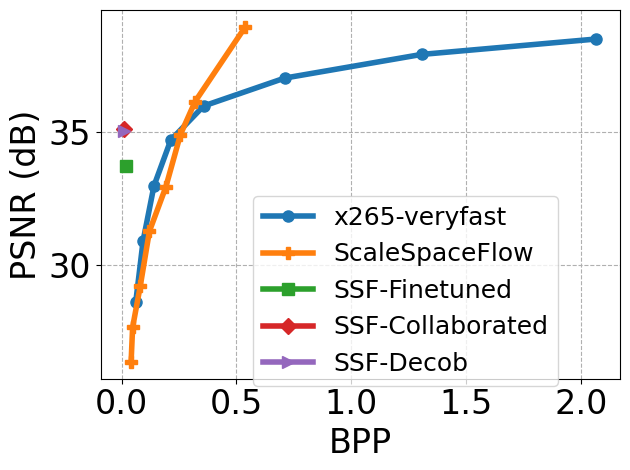

Write the Python code that produced this figure. (Note: this script raises an exception after producing the figure.)
#!/usr/bin/python

import numpy as np
import pandas as pd
import matplotlib
matplotlib.use('Agg')
import matplotlib.pyplot as plt
import os
lfsize = 18
labelsize = 24
labelsize_s,labelsize_b = 24,32
linewidth = 4
plt.rcParams['xtick.labelsize'] = 20
plt.rcParams['ytick.labelsize'] = 20
plt.rcParams["font.family"] = "Times New Roman"
colors = ['#DB1F48','#FF9636','#1C4670','#9D5FFB','#21B6A8','#D65780']
# colors = ['#D00C0E','#E09C1A','#08A720','#86A8E7','#9D5FFB','#D65780']
labels = ['ELVC','H.264','H.265','DVC','RLVC']
markers = ['o','P','s','D','>','^','<','v','*']
hatches = ['/' ,'\\','--','x', '+', 'O','-','o','.','*']
linestyles = ['solid','dotted','dashed','dashdot', (0, (3, 5, 1, 5, 1, 5))]
from collections import OrderedDict
linestyle_dict = OrderedDict(
    [('solid',               (0, ())),
     ('densely dotted',      (0, (1, 1))),
     ('dotted',              (0, (1, 5))),

     ('loosely dashed',      (0, (5, 10))),
     ('dashed',              (0, (5, 5))),
     ('densely dashed',      (0, (5, 1))),

     ('dashdotted',          (0, (3, 5, 1, 5))),
     ('densely dashdotted',  (0, (3, 1, 1, 1))),

     ('dashdotdotted',         (0, (3, 5, 1, 5, 1, 5))),
     ('densely dashdotdotted', (0, (3, 1, 1, 1, 1, 1)))])
linestyles = []
for i, (name, linestyle) in enumerate(linestyle_dict.items()):
    if i >= 9:break
    linestyles += [linestyle]

ELF_adjust_bpp = [0.09536107, 0.21052167, 0.20585895, 0.29557065, 0.37157763,
                    0.38422221, 0.42864744, 0.44266044]
ELF_adjust_PSNR = [0,0,0,0,0,0,0.2,0.8]
se_adjust_psnr = [0,.5,.3,.55,.7,0.2,0.2,0]
sp_adjust_psnr = [0,0,.2,.3,.5,.4,.2,.2]

import scipy.interpolate

def BD_PSNR(R1, PSNR1, R2, PSNR2, piecewise=0):
    lR1 = np.log(R1)
    lR2 = np.log(R2)

    PSNR1 = np.array(PSNR1)
    PSNR2 = np.array(PSNR2)

    p1 = np.polyfit(lR1, PSNR1, 3)
    p2 = np.polyfit(lR2, PSNR2, 3)

    # integration interval
    min_int = max(min(lR1), min(lR2))
    max_int = min(max(lR1), max(lR2))

    # find integral
    if piecewise == 0:
        p_int1 = np.polyint(p1)
        p_int2 = np.polyint(p2)

        int1 = np.polyval(p_int1, max_int) - np.polyval(p_int1, min_int)
        int2 = np.polyval(p_int2, max_int) - np.polyval(p_int2, min_int)
    else:
        # See https://chromium.googlesource.com/webm/contributor-guide/+/master/scripts/visual_metrics.py
        lin = np.linspace(min_int, max_int, num=100, retstep=True)
        interval = lin[1]
        samples = lin[0]
        v1 = scipy.interpolate.pchip_interpolate(np.sort(lR1), PSNR1[np.argsort(lR1)], samples)
        v2 = scipy.interpolate.pchip_interpolate(np.sort(lR2), PSNR2[np.argsort(lR2)], samples)
        # Calculate the integral using the trapezoid method on the samples.
        int1 = np.trapz(v1, dx=interval)
        int2 = np.trapz(v2, dx=interval)

    # find avg diff
    avg_diff = (int2-int1)/(max_int-min_int)

    return avg_diff


def BD_RATE(R1, PSNR1, R2, PSNR2, piecewise=0):
    lR1 = np.log(R1)
    lR2 = np.log(R2)

    # rate method
    p1 = np.polyfit(PSNR1, lR1, 3)
    p2 = np.polyfit(PSNR2, lR2, 3)

    # integration interval
    min_int = max(min(PSNR1), min(PSNR2))
    max_int = min(max(PSNR1), max(PSNR2))

    # find integral
    if piecewise == 0:
        p_int1 = np.polyint(p1)
        p_int2 = np.polyint(p2)

        int1 = np.polyval(p_int1, max_int) - np.polyval(p_int1, min_int)
        int2 = np.polyval(p_int2, max_int) - np.polyval(p_int2, min_int)
    else:
        lin = np.linspace(min_int, max_int, num=100, retstep=True)
        interval = lin[1]
        samples = lin[0]
        v1 = scipy.interpolate.pchip_interpolate(np.sort(PSNR1), lR1[np.argsort(PSNR1)], samples)
        v2 = scipy.interpolate.pchip_interpolate(np.sort(PSNR2), lR2[np.argsort(PSNR2)], samples)
        # Calculate the integral using the trapezoid method on the samples.
        int1 = np.trapz(v1, dx=interval)
        int2 = np.trapz(v2, dx=interval)

    # find avg diff
    avg_exp_diff = (int2-int1)/(max_int-min_int)
    avg_diff = (np.exp(avg_exp_diff)-1)*100
    return avg_diff

########################NETWORK IMPACT#####################
# FPS,Rebuffer,Latency
def get_mean_std_from(pos,filename):
	arr = [[[] for _ in range(4)] for _ in range(5)]
	with open(filename,'r') as f:
		count = 0
		for line in f.readlines():
			line = line.strip()
			line = line.split(' ')
			v = float(line[pos])
			i = (count%20)//4 # method
			j = (count%20)%4 # lambda value
			arr[i][j] += [v]
			count += 1
	arr = np.array(arr)
	arr.resize(5,4*len(arr[0][0]))
	avg = np.mean(arr,1)
	std = np.std(arr,1)
	return avg,std

def get_arr_from(pos,filename):
	arr = [[[] for _ in range(4)] for _ in range(5)]
	with open(filename,'r') as f:
		count = 0
		for line in f.readlines():
			line = line.strip()
			line = line.split(' ')
			v = float(line[pos])
			i = (count%20)//4 # method
			j = (count%20)%4 # lambda value
			arr[i][j] += [v]
			count += 1
	arr = np.array(arr)
	return arr

def line_plot(XX,YY,label,color,path,xlabel,ylabel,lbsize=labelsize_b,lfsize=labelsize_b-8,legloc='best',
				xticks=None,yticks=None,xticklabel=None,ncol=None, yerr=None,markers=markers,
				use_arrow=False,arrow_coord=(0.1,43),ratio=None,bbox_to_anchor=(1.1,1.2),use_doublearrow=False,
				linestyles=None,use_text_arrow=False,fps_double_arrow=False,linewidth=None,markersize=None,
				bandlike=False,band_colors=None,annot_bpp_per_video=False,annot_psnr_per_video=False,arrow_rotation=-45,
				annot_loss=False):
	if linewidth is None:
		linewidth = 2
	if markersize is None:
		markersize = 8
	fig, ax = plt.subplots()
	# ax.grid(zorder=0)
	plt.grid(True, which='both', axis='both', linestyle='--')
	for i in range(len(XX)):
		xx,yy = XX[i],YY[i]
		if yerr is None:
			if linestyles is not None:
				plt.plot(xx, yy, color = color[i], marker = markers[i], 
					linestyle = linestyles[i], 
					label = label[i], 
					linewidth=linewidth, markersize=markersize)
			else:
				plt.plot(xx, yy, color = color[i], marker = markers[i], 
					label = label[i], 
					linewidth=linewidth, markersize=markersize)
		elif bandlike:
			if linestyles is not None:
				plt.plot(xx, yy, color = color[i], marker = markers[i], 
					linestyle = linestyles[i], 
					label = label[i], 
					linewidth=linewidth, markersize=markersize)
			else:
				plt.plot(xx, yy, color = color[i], marker = markers[i], 
					label = label[i], 
					linewidth=linewidth, markersize=markersize)
			plt.fill_between(xx, yy - yerr[i], yy + yerr[i], color=band_colors[i], alpha=0.3)
		else:
			plt.errorbar(xx, yy, yerr=yerr[i], color = color[i], 
				marker = markers[i], label = label[i], 
				linewidth=linewidth, markersize=markersize)
	plt.xlabel(xlabel, fontsize = lbsize)
	plt.ylabel(ylabel, fontsize = lbsize)
	if xticks is not None:
		if xticklabel is None:
			plt.xticks(xticks,fontsize=lfsize)
		else:
			plt.xticks(xticks,xticklabel,fontsize=lfsize)
	ax.tick_params(axis='both', which='major', labelsize=lbsize)
	if yticks is not None:
		plt.yticks(yticks,fontsize=lbsize)
	if annot_loss:
		xx,yy = XX[0],YY[0]
		reduction = int(np.round((-yy[-1] + yy[0])/yy[0]*100))
		ax.text(xx[-1]-500, yy[-1]+0.2, f"\u2193{reduction}%", ha="center", va="center", size=lbsize, color=color[0])
		ax.text(XX[1][-1]-800, YY[1][-1]-0.4, "Divergent", ha="center", va="center", size=lbsize, color=color[1])
	if annot_bpp_per_video:
		offset = [(4,0),(4,0),(0,0.00125),(-1,-0.00125),(4,0),(-1,0.00125),(4,0)]
		for i in range(len(XX)):
			xx,yy = XX[i],YY[i]
			reduction = int(np.round((-yy[-1] + yy[0])/yy[0]*100))
			ax.text(xx[-1]+offset[i][0], yy[-1]+offset[i][1], f"\u2193{reduction}%", ha="center", va="center", size=lbsize, color=color[i])
	if annot_psnr_per_video:
		offset = [(0,0.5),(3,-0.5),(3,0),(0,-0.5),(3,0),(0,0.5),(0,-0.5)]
		for i in range(len(XX)):
			xx,yy = XX[i],YY[i]
			inc = yy[-1] - yy[0]
			sign = '+' if inc>0 else ''
			ax.text(xx[-1]+offset[i][0], yy[-1]+offset[i][1], f"{sign}{inc:.1f}", ha="center", va="center", size=lbsize, color=color[i])
	if use_arrow:
		ax.text(
		    arrow_coord[0], arrow_coord[1], "Better", ha="center", va="center", rotation=arrow_rotation if arrow_rotation!=180 else 0, size=lbsize,
		    bbox=dict(boxstyle="larrow,pad=0.3" if arrow_rotation!=180 else "rarrow,pad=0.3", fc="white", ec="black", lw=2))
	if use_doublearrow:
		plt.axhline(y = YY[0,0], color = color[0], linestyle = '--')
		ax.annotate(text='', xy=(2,YY[0,0]), xytext=(2,YY[0,1]), arrowprops=dict(arrowstyle='<->',lw=2, color = color[0]))
		ax.text(
		    2.5, 25, "76% less time", ha="center", va="center", rotation='vertical', size=lfsize, color = color[0])
		plt.axhline(y = YY[2,0], color = color[2], linestyle = '--')
		ax.annotate(text='', xy=(6,YY[2,0]), xytext=(6,YY[2,5]), arrowprops=dict(arrowstyle='<->',lw=2, color = color[2]))
		ax.text(
		    6.5, 23, "87% less time", ha="center", va="center", rotation='vertical', size=lfsize,color = color[2])
	if fps_double_arrow:
		for i in range(3):
			ax.annotate(text='', xy=(31+i*0.5,YY[3*i,0]), xytext=(31+i*0.5,YY[0+3*i,-1]), arrowprops=dict(arrowstyle='<->',lw=2, color = color[i*3]))
			ax.text(
			    32+i*0.5, (YY[3*i,-1]+YY[i*3,0])/2+i*0.5, f"{YY[3*i,-1]/YY[3*i,0]:.1f}X", ha="center", va="center", rotation='vertical', size=lfsize, color = color[i*3])
	if use_text_arrow:
		ax.annotate('Better speed and\ncoding efficiency trade-off', xy=(XX[2][-1]+1, YY[2,-1]+20),  xycoords='data',
            xytext=(0.25, 0.4), textcoords='axes fraction',
            arrowprops=dict(arrowstyle='->',lw=2),size=lbsize,
            # horizontalalignment='right', verticalalignment='top'
            )

	if ncol!=0:
		if ncol is None:
			plt.legend(loc=legloc,fontsize = lfsize)
		else:
			plt.legend(loc=legloc,fontsize = lfsize,ncol=ncol,bbox_to_anchor=bbox_to_anchor)
	
	if ratio is not None:
		xleft, xright = ax.get_xlim()
		ybottom, ytop = ax.get_ylim()
		ax.set_aspect(abs((xright-xleft)/(ybottom-ytop))*ratio)
	# plt.xlim((0.8,3.2))
	# plt.ylim((-40,90))
	plt.tight_layout()
	fig.savefig(path,bbox_inches='tight')
	plt.close()

def bar_plot(avg,std,label,path,color,ylabel,labelsize=24,yticks=None):
	N = len(avg)
	ind = np.arange(N)  # the x locations for the groups
	width = 0.5       # the width of the bars
	fig, ax = plt.subplots()
	ax.grid(zorder=0)
	ax.set_axisbelow(True)
	if std is not None:
		hbar = ax.bar(ind, avg, width, color=color, \
			yerr=std, error_kw=dict(lw=1, capsize=1, capthick=1))
	else:
		hbar = ax.bar(ind, avg, width, color=color, \
			error_kw=dict(lw=1, capsize=1, capthick=1))
	ax.set_ylabel(ylabel, fontsize = labelsize)
	ax.set_xticks(ind,fontsize=labelsize)
	ax.set_xticklabels(label, fontsize = labelsize)
	ax.bar_label(hbar, fmt='%.2f', fontsize = labelsize,fontweight='bold',padding=8)
	if yticks is not None:
		plt.yticks( yticks,fontsize=18 )
	# xleft, xright = ax.get_xlim()
	# ybottom, ytop = ax.get_ylim()
	# ratio = 0.3
	# ax.set_aspect(abs((xright-xleft)/(ybottom-ytop))*ratio)
	plt.tight_layout()
	fig.savefig(path,bbox_inches='tight')
	plt.close()

def hbar_plot(avg,std,label,path,color,xlabel):
	plt.rcdefaults()
	fig, (ax1,ax2) = plt.subplots(1,2,sharey=True)

	y_pos = np.arange(len(avg))
	width = 0.5
	hbars1 = ax1.barh(y_pos, avg, width, color=color, xerr=std, align='center', error_kw=dict(lw=1, capsize=1, capthick=1))
	hbars2 = ax2.barh(y_pos, avg, width, color=color, xerr=std, align='center', error_kw=dict(lw=1, capsize=1, capthick=1))
	
	ax1.set_xlim(0,200)
	ax2.set_xlim(450,500)

	# hide the spines between ax and ax2
	ax1.spines['right'].set_visible(False)
	ax2.spines['left'].set_visible(False)
	ax1.yaxis.tick_left()
	# ax1.tick_params(labelright='off')

	d = .03 # how big to make the diagonal lines in axes coordinates
	# arguments to pass plot, just so we don't keep repeating them
	kwargs = dict(transform=ax1.transAxes, color='r', clip_on=False)
	ax1.plot((1-d,1+d), (-d,+d), **kwargs)
	ax1.plot((1-d,1+d),(1-d,1+d), **kwargs)

	kwargs.update(transform=ax2.transAxes)  # switch to the bottom axes
	ax2.plot((-d,+d), (1-d,1+d), **kwargs)
	ax2.plot((-d,+d), (-d,+d), **kwargs)

	ax1.bar_label(hbars1, fmt='%.2f', fontsize = labelsize_b-8)
	ax2.bar_label(hbars2, fmt='%.2f', fontsize = labelsize_b-8)
	ax1.set_yticks(y_pos, labels=label, fontsize = labelsize_b)
	ax1.invert_yaxis()  

	ax1.set_xticks([])
	ax2.set_xticks([])

	plt.tight_layout()
	fig.text(0.55, 0, xlabel, ha='center', fontsize = labelsize_b-8)
	fig.savefig(path,bbox_inches='tight')


def measurements_to_cdf(latency,epsfile,labels,xticks=None,xticklabel=None,linestyles=linestyles,colors=colors,
                        xlabel='Normalized QoE',ylabel='CDF',ratio=None,lbsize = 18,lfsize = 18,linewidth=4,bbox_to_anchor=(0.5,-.5),
                        loc='upper center',ncol=3,use_arrow=False,arrow_rotation=-45,arrow_coord=(0,0)):
    # plot cdf
    fig, ax = plt.subplots()
    ax.grid(zorder=0)
    for i,latency_list in enumerate(latency):
        N = len(latency_list)
        cdf_x = np.sort(np.array(latency_list))
        cdf_p = np.array(range(N))/float(N)
        plt.plot(cdf_x, cdf_p, color = colors[i], label = labels[i], linewidth=linewidth, linestyle=linestyles[i])
        print(i,cdf_x[int(N//2)])
    plt.xlabel(xlabel, fontsize = lbsize)
    plt.ylabel(ylabel, fontsize = lbsize)
    if use_arrow:
    	ax.text(arrow_coord[0], arrow_coord[1], "Better", ha="center", va="center", rotation=arrow_rotation if arrow_rotation!=180 else 0, size=lbsize, bbox=dict(boxstyle="larrow,pad=0.3" if arrow_rotation!=180 else "rarrow,pad=0.3", fc="white", ec="black", lw=2))
    if xticks is not None:
        plt.xticks(xticks,fontsize=lbsize)
    if xticklabel is not None:
        ax.set_xticklabels(xticklabel)
    if ratio is not None:
        xleft, xright = ax.get_xlim()
        ybottom, ytop = ax.get_ylim()
        ax.set_aspect(abs((xright-xleft)/(ybottom-ytop))*ratio)
    if bbox_to_anchor is not None:
    	plt.legend(loc=loc,fontsize = lfsize,bbox_to_anchor=bbox_to_anchor, fancybox=True,ncol=ncol)
    else:
    	plt.legend(loc=loc,fontsize = lfsize, fancybox=True,ncol=ncol)
    plt.tight_layout()
    fig.savefig(epsfile,bbox_inches='tight')
    plt.close()

def groupedbar(data_mean,data_std,ylabel,path,yticks=None,envs = [2,3,4],colors=colors,
				methods=['Ours','Standalone','Optimal','Ours*','Standalone*','Optimal*'],use_barlabel_x=False,use_barlabe_y=False,
				ncol=3,bbox_to_anchor=(0.46, 1.28),sep=1.,width=0.5,xlabel=None,legloc=None,labelsize=labelsize_b,ylim=None,lfsize=labelsize_b,
				rotation=None,bar_label_dxdy=(-0.3,5),use_realtime_line=False,additional_y=None,ratio=None,use_arrow=False,arrow_coord=(0,0),arrow_rotation=-45):
	fig = plt.figure()
	ax = fig.add_subplot(111)
	num_methods = data_mean.shape[1]
	num_env = data_mean.shape[0]
	center_index = np.arange(1, num_env + 1)*sep
	# colors = ['lightcoral', 'orange', 'yellow', 'palegreen', 'lightskyblue']
	# colors = ['coral', 'orange', 'green', 'cyan', 'blue']

	ax.grid()
	ax.spines['bottom'].set_linewidth(3)
	ax.spines['top'].set_linewidth(3)
	ax.spines['left'].set_linewidth(3)
	ax.spines['right'].set_linewidth(3)
	if additional_y is not None:
		xtick_loc = center_index.tolist() + [4.5]
		envs += ['CPU']
	else:
		xtick_loc = center_index

	if rotation is None:
		plt.xticks(xtick_loc, envs, size=labelsize)
	else:
		plt.xticks(xtick_loc, envs, size=labelsize, rotation=rotation)
	plt.yticks(fontsize=labelsize)
	ax.set_ylabel(ylabel, size=labelsize)
	if xlabel is not None:
		ax.set_xlabel(xlabel, size=labelsize)
	if yticks is not None:
		plt.yticks(yticks,fontsize=labelsize)
	if ylim is not None:
		ax.set_ylim(ylim)
	for i in range(num_methods):
		x_index = center_index + (i - (num_methods - 1) / 2) * width
		hbar=plt.bar(x_index, data_mean[:, i], width=width, linewidth=2,
		        color=colors[i], label=methods[i], hatch=hatches[i], edgecolor='k')
		if data_std is not None:
		    plt.errorbar(x=x_index, y=data_mean[:, i],
		                 yerr=data_std[:, i], fmt='k.', elinewidth=2,capsize=4)
		if use_barlabel_x:
			for k,xdx in enumerate(x_index):
				if data_mean[k,i]>1:
					ax.text(xdx+bar_label_dxdy[0],data_mean[k,i]+bar_label_dxdy[1],f'{data_mean[k,i]:.1f}',fontsize = labelsize, fontweight='bold')
				else:
					ax.text(xdx+bar_label_dxdy[0],data_mean[k,i]+bar_label_dxdy[1],f'{data_mean[k,i]:.2f}',fontsize = labelsize, fontweight='bold')
		if use_barlabe_y and i==1:
			for k,xdx in enumerate(x_index):
				ax.text(xdx-0.02,data_mean[k,i]+.02,f'{data_mean[k,i]:.4f}',fontsize = 18, rotation='vertical',fontweight='bold')
	if additional_y is not None:
		for i in range(additional_y.shape[0]):
			x_index = 4.5 + (i - (additional_y.shape[0] - 1) / 2) * width
			hbar=plt.bar(x_index, additional_y[i], width=width, linewidth=2,
		        color=colors[i+num_methods], label=methods[i+num_methods], hatch=hatches[i+num_methods], edgecolor='k')

	if use_realtime_line:
		plt.axhline(y = 30, color = '#DB1F48', linestyle = '--')
		# ax.text(7, 48, "4.5X more likely", ha="center", va="center", rotation='vertical', size=lbsize,fontweight='bold')
	if use_arrow:
		ax.text(arrow_coord[0], arrow_coord[1], "Better", ha="center", va="center", rotation=arrow_rotation if arrow_rotation!=180 else 0, size=labelsize, bbox=dict(boxstyle="larrow,pad=0.3" if arrow_rotation!=180 else "rarrow,pad=0.3", fc="white", ec="black", lw=2))
    
	if ratio is not None:
		xleft, xright = ax.get_xlim()
		ybottom, ytop = ax.get_ylim()
		ax.set_aspect(abs((xright-xleft)/(ybottom-ytop))*ratio)
	if ncol>0:
		if legloc is None:
			plt.legend(bbox_to_anchor=bbox_to_anchor, fancybox=True,
			           loc='upper center', ncol=ncol, fontsize=lfsize)
		else:
			plt.legend(fancybox=True,
			           loc=legloc, ncol=ncol, fontsize=lfsize)
	plt.tight_layout()
	fig.savefig(path, bbox_inches='tight')
	plt.close()

def plot_clustered_stacked(dfall, filename, labels=None, horizontal=False, xlabel='', ylabel='',**kwargs):
    """Given a list of dataframes, with identical columns and index, create a clustered stacked bar plot. 
labels is a list of the names of the dataframe, used for the legend
title is a string for the title of the plot
H is the hatch used for identification of the different dataframe"""
    fig = plt.figure()
    n_df = len(dfall)
    n_col = len(dfall[0].columns) 
    n_ind = len(dfall[0].index)
    axe = plt.subplot(111)

    for df in dfall : # for each data frame
        axe = df.plot(kind="bar",
                      linewidth=0,
                      stacked=True,
                      ax=axe,
                      legend=False,
                      grid=False,
                      color=['#DB1F48','#1C4670',],
                      edgecolor='k',
                      **kwargs)  # make bar plots

    h,l = axe.get_legend_handles_labels() # get the handles we want to modify
    for i in range(0, n_df * n_col, n_col): # len(h) = n_col * n_df
        for j, pa in enumerate(h[i:i+n_col]):
            for rect in pa.patches: # for each index
                rect.set_x(rect.get_x() + 1 / float(n_df + 1) * i / float(n_col))
                rect.set_hatch(hatches[i//n_col]) #edited part     
                rect.set_width(1 / float(n_df + 1))

    axe.set_xticks((np.arange(0, 2 * n_ind, 2) + 1 / float(n_df + 1)) / 2.)
    axe.set_xticklabels(df.index, rotation = 0)
    axe.tick_params(axis='both', which='major', labelsize=20)
    axe.set_xlabel(xlabel, size=24)
    axe.set_ylabel(ylabel, size=24)

    # Add invisible data to add another legend
    n=[]        
    for i in range(n_df):
        n.append(axe.bar(0, 0, color="white", hatch=hatches[i],edgecolor='black'))

    n2 = []
    for i,clr in enumerate(['#DB1F48','#1C4670',]):
    	n2.append(axe.bar(0, 0, color=clr))

    if labels is not None:
        if not horizontal:
            # l1 = axe.legend(h[:n_col], l[:n_col], loc=[.01, 0.78], fontsize=18)
            l3 = plt.legend(n2, ['Motion','Residual'], loc=[.01, 0.78], fontsize=18) 
            l2 = plt.legend(n, labels, loc=[.01, 0.47], fontsize=18) 
        else:
            # l1 = axe.legend(h[:n_col], l[:n_col], loc=[.68, 0.78], fontsize=18)
            l3 = axe.legend(n2, ['Enc','Dec'], loc=[.68, 0.78], fontsize=18) 
            l2 = plt.legend(n, labels, loc=[.68, 0.47], fontsize=18) 
    axe.add_artist(l3)
    plt.tight_layout()
    fig.savefig(filename, bbox_inches='tight')
    plt.close()
    return axe

def crate_array_of_empty_list(size):
	# Create the empty array
	data = np.empty(size, dtype=object)

	# Fill the array with empty lists
	data.fill([])
	for i in range(size[0]):
		for j in range(size[1]):
			data[i, j] = data[i, j].copy()
	return data

def plot_cdf(methods = ['ELFVC-SP','ELFVC',],
				technique = 'sp',
				labels = ['Baseline','w/o SP',]):
	bpp_records = [[],[]]
	psnr_records = [[],[]]
	for i in range(2):
		with open(f'../NSDI_logs/{methods[i]}.log','r') as f:
			line_count = 0
			for l in f.readlines():
				if line_count%2 == 0:
					l = l.split(',')
					level,bpp = int(l[0]),float(l[1])
				else:
					l = l[1:-2].split(',')
					l = np.char.strip(l)
					psnr_list = np.array(l).astype(float)
					psnr_list += ELF_adjust_PSNR[level]
					bpp *= ELF_adjust_bpp[level]
					if i==0 and '-SP' in methods[0]:psnr_list += sp_adjust_psnr[level]
					if i==0 and '-SE' in methods[0]:psnr_list += se_adjust_psnr[level]
					psnr_records[i] += psnr_list.tolist()
					bpp_records[i] += [bpp] * len(psnr_list)
				line_count += 1

	cdf_colors = ['#1f77b4', '#2ca02c']
	measurements_to_cdf(bpp_records,f'/home/bo/Dropbox/Research/NSDI24/images/{technique}_bpp_cdf.eps',labels,linestyles=linestyles,
		colors=cdf_colors,bbox_to_anchor=(.7,0.4),lfsize=28,ncol=1,lbsize=24,xlabel=f'BPP',use_arrow=True,arrow_coord=(0.7,0.5),arrow_rotation=0)
	measurements_to_cdf(psnr_records,f'/home/bo/Dropbox/Research/NSDI24/images/{technique}_psnr_cdf.eps',labels,linestyles=linestyles,
		colors=cdf_colors,bbox_to_anchor=(.28,1.02),lfsize=28,ncol=1,lbsize=24,xlabel=f'PSNR (dB)',use_arrow=True,arrow_coord=(30,0.5),arrow_rotation=180)

def plot_bpp_psnr_vs_level(methods = ['ELFVC-SP','ELFVC'], 
					labels = ['Baseline','w/o SP',],
					technique = 'sp'):
	
	bpp_data = crate_array_of_empty_list((8, 2))
	psnr_data = crate_array_of_empty_list((8, 2))
	for i in range(2):
		with open(f'../NSDI_logs/{methods[i]}.log','r') as f:
			line_count = 0
			for l in f.readlines():
				if line_count%2 == 0:
					l = l.split(',')
					level,bpp = int(l[0]),float(l[1])
				else:
					l = l[1:-2].split(',')
					l = np.char.strip(l)
					psnr_list = np.array(l).astype(float)
					psnr_list += ELF_adjust_PSNR[level]
					bpp *= ELF_adjust_bpp[level]
					if i==0 and '-SP' in methods[0]:psnr_list += sp_adjust_psnr[level]
					if i==0 and '-SE' in methods[0]:psnr_list += se_adjust_psnr[level]
					bpp_data[level,i] += [bpp]
					psnr_data[level,i] += [psnr_list.mean()]
				line_count += 1

	bar_colors = ['#1f77b4', '#2ca02c']
	for data,ylabel,fname in zip([bpp_data,psnr_data],['BPP','PSNR (dB)'],['bpp','psnr']):
		# Calculate the mean of each list, handling empty lists as zero
		average = np.array([np.mean(lst) if len(lst) > 0 else 0 for lst in data.flatten()]).reshape(data.shape)
		std_dev = np.array([np.std(lst) if len(lst) > 0 else 0 for lst in data.flatten()]).reshape(data.shape)
		print(average)
		if fname =='bpp':
			print(fname,(-average[:,0] + average[:,1])/average[:,1]*100,'%')
		else:
			print(fname,(average[:,0] - average[:,1]))
		groupedbar(average,std_dev,ylabel, 
			f'/home/bo/Dropbox/Research/NSDI24/images/{technique}_{fname}_vs_level.eps',methods=labels,colors=bar_colors,ylim=((30,50) if fname=='psnr' else None),
			envs=[i for i in range(1,9)],ncol=1,sep=1,width=0.3,labelsize=28,lfsize=24,xlabel='Compression Level',legloc='upper center' if fname=='bpp' else None,
			use_arrow=True,arrow_coord=(1.5,45 if fname=='psnr' else 0.6),arrow_rotation=90 if 'bpp'==fname else -90,bbox_to_anchor=(.5,1.04) if fname=='psnr' else None,)

	

def plot_sp_err():
	data = crate_array_of_empty_list((2, 8))
	with open(f'../NSDI_logs/SPtest.log','r') as f:
		line_count = 0
		for l in f.readlines():
			if line_count%2 == 0:
				l = l.split(',')
				lvl,flow_sp	,flow_q,res_sp,res_q = int(l[0]),float(l[4]),float(l[5]),float(l[6]),float(l[7])
				data[0,lvl].append((flow_q-flow_sp)/flow_q*100)
				data[1,lvl].append((res_q-res_sp)/res_q*100)
				# data[2,lvl].append(res_sp)
				# data[3,lvl].append(res_q)
			line_count += 1
	# Calculate the mean of each list, handling empty lists as zero
	average = np.array([np.mean(lst) if len(lst) > 0 else 0 for lst in data.flatten()]).reshape(data.shape)
	std_dev = np.array([np.std(lst) if len(lst) > 0 else 0 for lst in data.flatten()]).reshape(data.shape)

	labels = ['Flow','Residual']
	colors_tmp = ['#4169E1', '#228B22', '#DC143C', '#9932CC']
	band_colors = ['#ADD8E6', '#98FB98', '#F08080', '#E6E6FA']
	colors = ["royalblue", "forestgreen"]


	groupedbar(average.T,std_dev.T,f'Jitter Reduction (%)', 
		f'/home/bo/Dropbox/Research/NSDI24/images/qjitter_bar.eps',methods=labels,colors=colors,
		envs=[i for i in range(1,9)],ncol=1,sep=1,width=0.4,labelsize=24,lfsize=20,xlabel='Compression Level',legloc='best')

	# line_plot([range(1,9) for _ in range(4)],average,labels,colors_tmp,
	# 	'/home/bo/Dropbox/Research/NSDI24/images/qjitter_band.eps',
	# 	'Compression Level','Quantization Jitter',lbsize=24,lfsize=18,linewidth=2,markersize=4,
	# 	yerr=std_dev,band_colors=band_colors,bandlike=True,linestyles=linestyles,xticks=range(1,9))

def plot_se_per_video():
	datasets = ['UVG']#,'MCL-JCV']
	# same level for all, e.g., 0
	# one video per line
	bpp_data = []
	psnr_data = []
	epoch_data = []
	for dataset in datasets:
		with open(f'../NSDI_logs/ELFVC-SP.{dataset}.log','r') as f:
			line_count = 0
			for l in f.readlines():
				iteration = 0
				bpp_list = []; psnr_list = []; epoch_list = []
				for level,start,stage_name,_,bpp,psnr in eval(l):
					if stage_name != 'motion': break
					if level==0:
						psnr += ELF_adjust_PSNR[level]
						bpp *= ELF_adjust_bpp[level]
						if iteration>=1:
							psnr += se_adjust_psnr[level]
						else:
							psnr += sp_adjust_psnr[level]
						bpp_list += [bpp]
						psnr_list += [psnr]
						epoch_list += [iteration]
						iteration += 1
				if level == 0:
					bpp_data += [bpp_list]
					psnr_data += [psnr_list]
					epoch_data += [epoch_list]
				line_count += 1

	line_colors = ['#1f77b4', '#ff7f0e', '#2ca02c', '#d62728', '#9467bd', '#8c564b', '#e377c2']

	band_colors = ['#aec7e8', '#ffbb78', '#98df8a', '#ff9896', '#c5b0d5', '#c49c94', '#f7b6d2']

	line_styles = ['-', '--', '-.', ':', (0, (5, 1)), (0, (3, 5, 1, 5)), (0, (1, 1))]

	labels = ['Bosphorus', 'ShakeNDry', 'Beauty', 'HoneyBee', 'ReadySetGo', 'YachtRide', 'Jockey']
	line_plot(epoch_data,bpp_data,labels,line_colors,
		'/home/bo/Dropbox/Research/NSDI24/images/bpp_evolution_by_video.eps',
		'# of Epochs','BPP',lbsize=24,lfsize=16,linewidth=4,markersize=8,ncol=1,annot_bpp_per_video=True,
		linestyles=line_styles,xticks=range(0,35,5),yticks=[.01,.02],bbox_to_anchor=(.57,1.02))
	line_plot(epoch_data,psnr_data,labels,line_colors,
		'/home/bo/Dropbox/Research/NSDI24/images/psnr_evolution_by_video.eps',
		'# of Epochs','PSNR (dB)',lbsize=24,lfsize=16,linewidth=4,markersize=8,ncol=1,annot_psnr_per_video=True,
		linestyles=line_styles,xticks=range(0,35,5),yticks=[32,34,36,38],bbox_to_anchor=(.58,0.67))



def plot_RD_tradeoff(methods = ['x265-veryfast','ScaleSpaceFlow','SSF-Finetuned','SSF-Collaborated','SSF-Decob']):
	num_methods = len(methods)
	ncol = 1
	bbox_to_anchor = (.27,.53)

	SPSNRs = [[28.61,30.91,32.98,34.70,35.98,37.03,37.92,38.50],
				[26.36,27.66,29.22,31.27,32.93,34.91,36.15,38.96],
				[33.74],
				[35.13],
				[35.05]]
	Sbpps = [[0.0619,0.0938,0.1411,0.2142,0.3568,0.7094,1.3050,2.0656],
				[0.0417,0.0482,0.0816,0.1212,0.1924,0.2563,0.3201,0.5386],
				[0.0213],
				[0.0127],
				[0.0124]]
	# SPSNRs = np.array(SPSNRs)
	# Sbpps = np.array(Sbpps)

	colors = ["#1f77b4", "#ff7f0e", "#2ca02c", "#d62728", "#9467bd", "#8c564b", "#e377c2", "#7f7f7f", "#bcbd22"]

	line_plot(Sbpps,SPSNRs,methods,colors,
			f'/home/bo/Dropbox/Research/NSDI24MCVC/images/rdtradeoff{num_methods}.eps',
			'BPP','PSNR (dB)',lbsize=24,lfsize=18,linewidth=4,
			ncol=ncol,markersize=8,bbox_to_anchor=bbox_to_anchor,use_arrow=False)

def plot_QoE_cdf_breakdown(methods = ['Vesper','ELFVC','SSF','x264f','x264m','x264s','x265f','x265m','x265s'],
							folder = 'data'):
	# 16543747 bps=15.8Mbps
	# 4074145 mbps=3.9Mbps
	# colors_tmp = ['#e3342f','#f6993f','#ffed4a','#38c172','#4dc0b5','#3490dc','#6574cd','#9561e2','#f66d9b']
	colors = ["#1f77b4", "#ff7f0e", "#2ca02c", "#d62728", "#9467bd", "#8c564b", "#e377c2", "#7f7f7f", "#bcbd22"]
	selected_rows = [0] + [2+i for i in range(8)]
	num_methods = len(methods)
	if len(methods) == 3:
		selected_rows = [0,1,2]
	metric_list = []
	hw = 3090
	for k,metric in enumerate(['QoE','quality','rebuffer']):
		if k>0 and num_methods==3:break
		names = ['QoE','Quality','Rebuffer Rate']
		meanQoE_all = [];stdQoE_all = []
		matrices = []
		for trace in range(2):
			datafile = f'/home/bo/Dropbox/Research/NSDI24/{folder}/{metric}_{trace}_{hw}_1000.data'
			with open(datafile,'r') as f:
				line = f.readlines()[0]
			matrices += [np.array(eval(line))[selected_rows]]
		QoE_max = max(matrices[0].max(),matrices[1].max())
		QoE_min = min(matrices[0].min(),matrices[1].min())
		for trace in range(2):
			# QoE_min,QoE_max = QoE_matrix.min(),QoE_matrix.max()
			QoE_matrix = (matrices[trace] - QoE_min) / (QoE_max - QoE_min) 
			if k == 0 and num_methods!=3:
				bbox_to_anchor = (.8,.9) if trace == 0 else (0.17,1)
				arrow_coord = (0.1,0.5) if trace == 0 else (.8,.1)

				measurements_to_cdf(QoE_matrix,f'/home/bo/Dropbox/Research/NSDI24/images/{metric}cdf_{trace}_{hw}_{num_methods}.eps',methods,linestyles=linestyles,
					colors=colors,bbox_to_anchor=bbox_to_anchor,lfsize=17,ncol=1,lbsize=24,xlabel=f'Normalized {names[k]}',use_arrow=True,arrow_coord=arrow_coord,arrow_rotation=180)
			meanQoE = QoE_matrix.mean(axis=1)
			stdQoE = QoE_matrix.std(axis=1)
			meanQoE_all += [meanQoE]
			stdQoE_all += [stdQoE]
		meanQoE_all = np.stack(meanQoE_all).reshape(2,-1)
		# print(meanQoE_all.tolist())
		stdQoE_all = np.stack(stdQoE_all).reshape(2,-1)
		ncol = 1
		bbox_to_anchor = (1.22,1.05) if num_methods == 9 else (0.3,1)
		labelsize = 24
		lfsize = 16 if len(methods)==9 else 24
		width = 0.1 if len(methods)==9 else 0.2
		use_arrow=False;arrow_coord=(0,0);arrow_rotation=0
		if k<=1:
			use_arrow=True; arrow_coord = (1,0.65) if num_methods == 9 else (1.5,.25); arrow_rotation=-90
		elif k==2:
			use_arrow=True; arrow_coord = (1.25,0.33); arrow_rotation=90
		groupedbar(meanQoE_all,stdQoE_all,f'Normalized {names[k]}', 
			f'/home/bo/Dropbox/Research/NSDI24/images/{metric}mean_{num_methods}.eps',methods=methods,colors=colors,use_arrow=use_arrow,arrow_coord=arrow_coord,arrow_rotation=arrow_rotation,
			envs=['Limited BW','Adequate BW'],ncol=ncol,sep=1,width=width,labelsize=labelsize,lfsize=lfsize,bbox_to_anchor=bbox_to_anchor,xlabel='',ratio=.7)
	# 	if True:
	# 		for line in meanQoE_all.tolist():
	# 			ours,t_top1,l_top1 = line[0],max(line[1:3]),max(line[3:])
	# 			m1,m2=(ours - t_top1)/t_top1,(ours - l_top1)/l_top1
	# 			metric_list += [[m1,m2]]
	# metric_list = np.array(metric_list)
	# print(metric_list)
	# print(metric_list.mean(axis=0))
	# print(metric_list[:3].mean(axis=0))
	# print(metric_list[3:].mean(axis=0))

def plot_encoding_speed():
	labels = ['Vesper','ELFVC','SSF','x264f','x264m','x264s','x265f','x265m','x265s']
	y = [0.013, 0.0069, 0.0058,0.004889435564435564, 0.005005499857285572, 0.005083814399885828, 0.0054054160125588695, 0.0058336038961038965, 0.006322325888397318] 
	y = 1/np.array(y).reshape(-1,1)
	# color = '#808080'
	groupedbar(y,None,'Frame Rate (fps)', 
		'/home/bo/Dropbox/Research/NSDI24/images/encoding_speed.eps',methods=['QoE'],colors=['#4f646f'],labelsize=24,ylim=(0,230),
		envs=labels,ncol=0,rotation=45,use_realtime_line=True,bar_label_dxdy=(-0.4,5),yticks=range(0,250,30))


def plot_quantization_impact():
	colors = ['#1f77b4', '#2ca02c']
	labels = ['Train','Test']

	# Create some sample data
	epoch_data = [[],[]]; psnr_data = [[],[]]

	with open(f'../NSDI_logs/ELFVC.quantization.log','r') as f:
		epoch=1
		for l in f.readlines():
			l = l.split(',')
			train_loss,val_loss,train_bpp,train_psnr,val_bpp,val_psnr = [float(x) for x in l]
			epoch_data[0] += [epoch*100]; epoch_data[1] += [epoch*100]
			psnr_data[0] += [train_loss]; psnr_data[1] += [val_loss]
			epoch += 1

	path = '/home/bo/Dropbox/Research/NSDI24/images/quantization_impact.eps'
	line_plot(epoch_data,psnr_data,labels,colors,path,
		'# of Epochs','Loss',lbsize=32,lfsize=28,linewidth=4,markersize=8,linestyles=linestyles,annot_loss=True,bbox_to_anchor=(0.2,.5),ncol=1)

def plot_content_impact():
	labels = ['BPP','PSNR']
	colors = ['#1f77b4', '#2ca02c']
	linewidth = 4
	markersize = 8
	lfsize = 28
	labelsize = 32

	y1 = []; y2 = []
	x = []
	with open(f'../NSDI_logs/ELFVC.content.log','r') as f:
		epoch=0
		for l in f.readlines():
			l = l.split(',')
			bpp,psnr = float(l[1]),float(l[2])
			if epoch%2==0:
				psnr += ELF_adjust_PSNR[0]
				bpp *= ELF_adjust_bpp[0]
				y1 += [bpp]; y2 += [psnr]
				x += [epoch//2+1]
			epoch += 1

	# Create a figure and axis objects
	fig, ax1 = plt.subplots()
	plt.grid(True, which='both', axis='both', linestyle='--')

	# Plot data on the first y-axis
	ax1.plot(x, y1, color = colors[0], marker = markers[0], 
					linestyle = linestyles[0], 
					label = labels[0], 
					linewidth=linewidth, markersize=markersize)
	ax1.set_xlabel('# of Epochs',fontsize=labelsize)
	ax1.set_ylabel('Bits Per Pixel', color = colors[0],fontsize=labelsize)
	ax1.tick_params('y', color = colors[0],labelsize=labelsize)
	ax1.legend(loc='center right',fontsize = lfsize,bbox_to_anchor=(1,0.4))
	reduction = int(np.round((-y1[-1] + y1[0])/y1[0]*100))
	ax1.text(x[-1]-10, y1[-1]+0.001, f"\u2193{reduction}%", ha="center", va="center", size=labelsize, color=colors[0])

	# Create a second y-axis sharing the same x-axis
	ax2 = ax1.twinx()

	# Plot data on the second y-axis
	ax2.plot(x, y2, color = colors[1], marker = markers[1], 
					linestyle = linestyles[1], 
					label = labels[1], 
					linewidth=linewidth, markersize=markersize)
	ax2.set_ylabel('PSNR (dB)', color = colors[1],fontsize=labelsize)
	ax2.tick_params('y', color = colors[1],labelsize=labelsize)
	ax2.legend(loc='center right',fontsize = lfsize,bbox_to_anchor=(1,0.6))
	inc = y2[-1] - y2[0]
	sign = '+' if inc>0 else ''
	ax2.text(x[-1]-10, y2[-1]-1, f"{sign}{inc:.1f} dB", ha="center", va="center", size=labelsize, color=colors[1])

	path = '/home/bo/Dropbox/Research/NSDI24/images/content_impact.eps'
	fig.savefig(path,bbox_inches='tight')



plot_RD_tradeoff()
